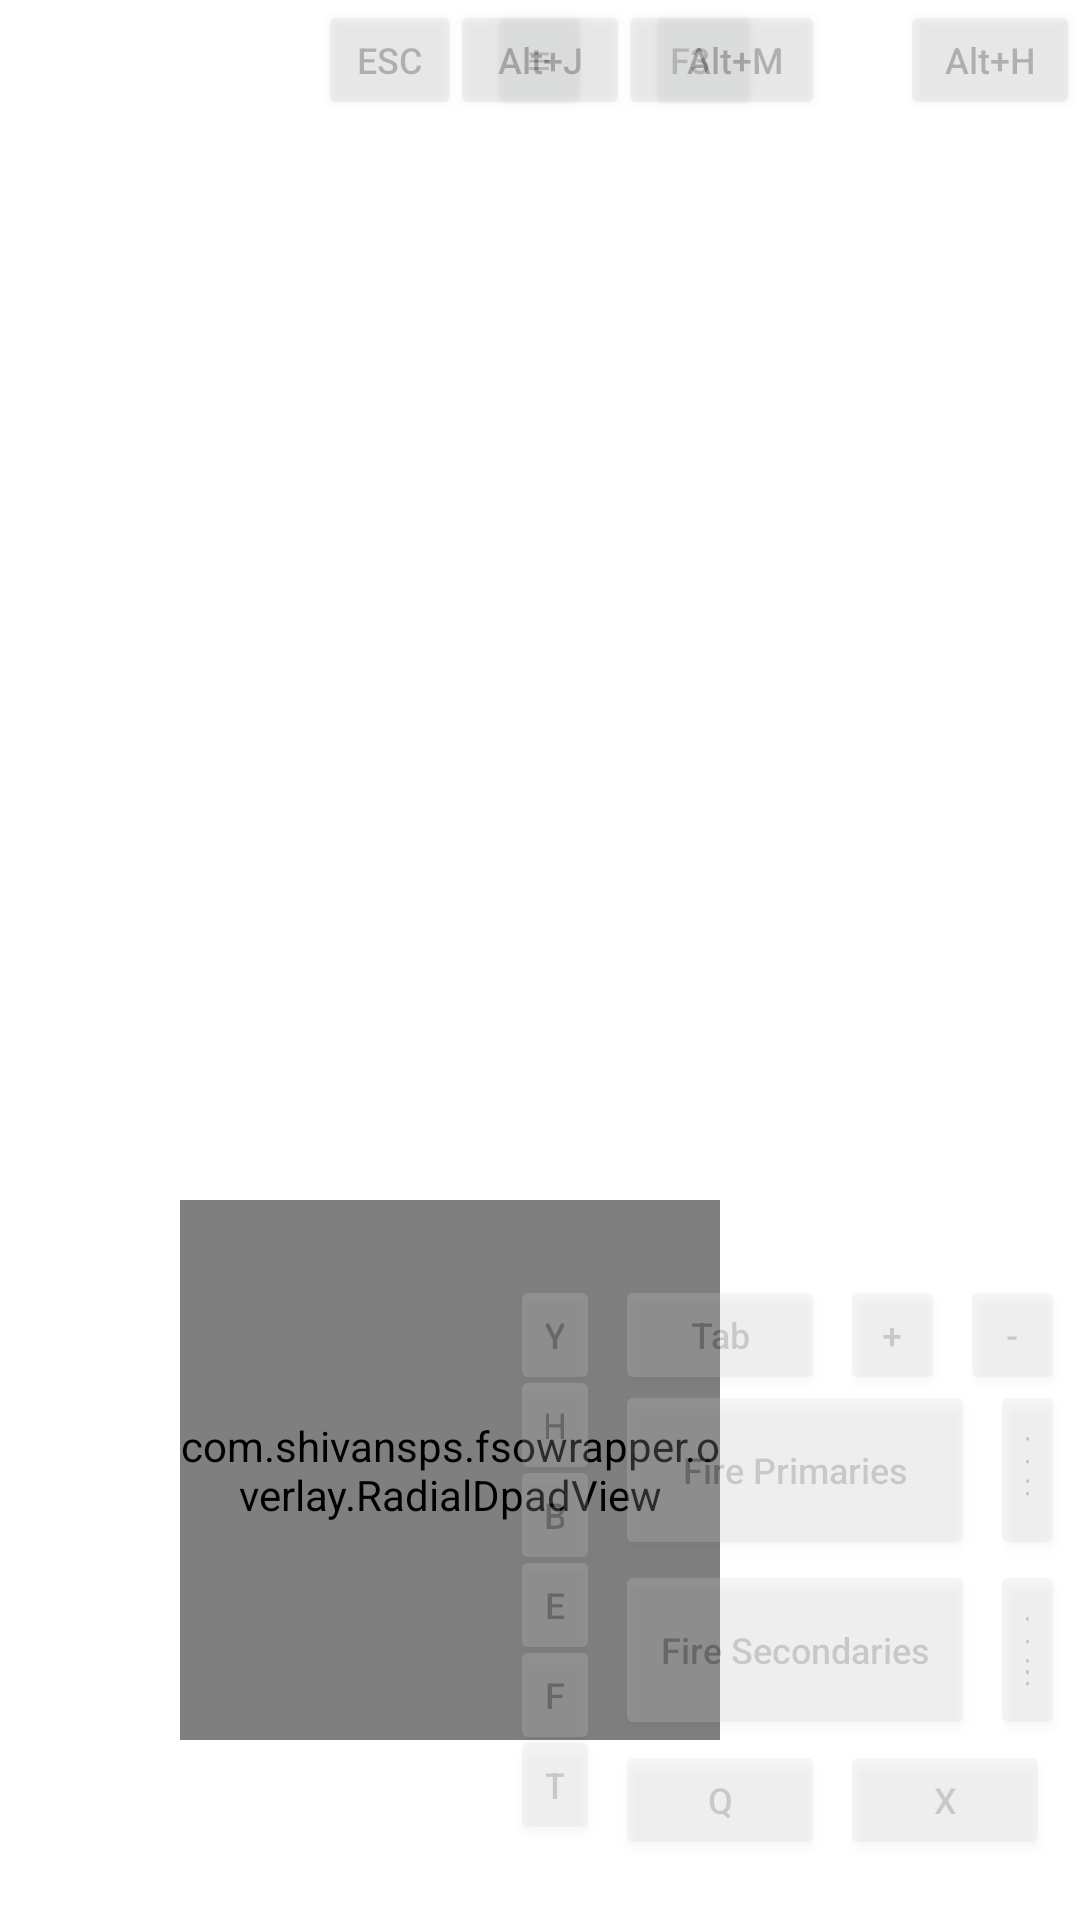

Layout XML and referenced resources for this Android screen:
<!-- AndroidManifest.xml: application theme Theme.FSOWrapper -->
<!-- res/layout/overlay_controls.xml -->
<?xml version="1.0" encoding="utf-8"?>
<FrameLayout xmlns:android="http://schemas.android.com/apk/res/android"
	xmlns:tools="http://schemas.android.com/tools"
	android:id="@+id/overlay_root"
android:layout_width="match_parent"
android:layout_height="match_parent"
android:clickable="false"
android:focusable="false">


	<Button
		android:id="@+id/btnToggle"
		android:layout_width="35dp"
		android:layout_height="40dp"
		android:layout_gravity="center|top"
		android:layout_marginStart="0dp"
		android:layout_marginTop="0dp"
		android:alpha="0.3"
		android:text="≡"
		android:textAllCaps="false" />


	<Button
		android:id="@+id/btnEsc"
		android:layout_width="48dp"
		android:layout_height="40dp"
		android:layout_gravity="center|top"
		android:layout_marginTop="0dp"
		android:layout_marginEnd="50dp"
		android:alpha="0.3"
		android:text="ESC"
		android:textAllCaps="false"
		android:textSize="12sp" />

	<Button
		android:id="@+id/btnF3"
		android:layout_width="48dp"
		android:layout_height="40dp"
		android:layout_gravity="center|top"
		android:layout_marginStart="50dp"
		android:layout_marginBottom="0dp"
		android:alpha="0.3"
		android:text="F3"
		android:textAllCaps="false"
		android:textSize="12sp" />

	<Button
		android:id="@+id/btnAltH"
		android:layout_width="60dp"
		android:layout_height="40dp"
		android:layout_gravity="right|top|end"
		android:layout_marginStart="0dp"
		android:layout_marginBottom="0dp"
		android:alpha="0.3"
		android:text="Alt+H"
		android:textAllCaps="false"
		android:textSize="12sp"
		tools:layout_marginEnd="20dp" />

	<Button
		android:id="@+id/btnAltM"
		android:layout_width="60dp"
		android:layout_height="40dp"
		android:layout_gravity="right|top|end"
		android:layout_marginEnd="85dp"
		android:alpha="0.3"
		android:insetRight="0dp"
		android:text="Alt+M"
		android:textAllCaps="false"
		android:textSize="12sp" />

	<Button
		android:id="@+id/btnAltJ"
		android:layout_width="60dp"
		android:layout_height="40dp"
		android:layout_gravity="right|top|end"
		android:layout_marginEnd="150dp"
		android:alpha="0.3"
		android:insetRight="0dp"
		android:text="Alt+J"
		android:textAllCaps="false"
		android:textSize="12sp" />

	<Button
		android:id="@+id/btnTab"
		android:layout_width="70dp"
		android:layout_height="40dp"
		android:layout_gravity="bottom|right|end"
		android:layout_marginEnd="85dp"
		android:layout_marginBottom="175dp"
		android:alpha="0.2"
		android:insetRight="0dp"
		android:text="Tab"
		android:textAllCaps="false"
		android:textSize="12sp" />

	<Button
		android:id="@+id/btnPlus"
		android:layout_width="35dp"
		android:layout_height="40dp"
		android:layout_gravity="bottom|right|end"
		android:layout_marginEnd="45dp"
		android:layout_marginBottom="175dp"
		android:alpha="0.2"
		android:insetRight="0dp"
		android:text="+"
		android:textAllCaps="false"
		android:textSize="12sp" />

	<Button
		android:id="@+id/btnMinus"
		android:layout_width="35dp"
		android:layout_height="40dp"
		android:layout_gravity="bottom|right|end"
		android:layout_marginEnd="5dp"
		android:layout_marginBottom="175dp"
		android:alpha="0.2"
		android:insetRight="0dp"
		android:text="-"
		android:textAllCaps="false"
		android:textSize="12sp" />

	<Button
		android:id="@+id/btnFireP"
		android:layout_width="120dp"
		android:layout_height="60dp"
		android:layout_gravity="bottom|right|end"
		android:layout_marginEnd="35dp"
		android:layout_marginBottom="120dp"
		android:alpha="0.2"
		android:insetRight="0dp"
		android:text="Fire Primaries"
		android:textAllCaps="false"
		android:textSize="12sp" />

	<Button
		android:id="@+id/btnFireS"
		android:layout_width="120dp"
		android:layout_height="60dp"
		android:layout_gravity="bottom|right|end"
		android:layout_marginEnd="35dp"
		android:layout_marginBottom="60dp"
		android:alpha="0.2"
		android:insetRight="0dp"
		android:text="Fire Secondaries"
		android:textAllCaps="false"
		android:textSize="12sp" />

	<Button
		android:id="@+id/btnCycleS"
		android:layout_width="25dp"
		android:layout_height="60dp"
		android:layout_gravity="bottom|right|end"
		android:layout_marginEnd="5dp"
		android:layout_marginBottom="60dp"
		android:alpha="0.2"
		android:insetRight="0dp"
		android:text="CS"
		android:textAllCaps="false"
		android:textSize="12sp" />

	<Button
		android:id="@+id/btnCycleP"
		android:layout_width="25dp"
		android:layout_height="60dp"
		android:layout_gravity="bottom|right|end"
		android:layout_marginEnd="5dp"
		android:layout_marginBottom="120dp"
		android:alpha="0.2"
		android:insetRight="0dp"
		android:text="CP"
		android:textAllCaps="false"
		android:textSize="12sp" />

	<Button
		android:id="@+id/btnQ"
		android:layout_width="70dp"
		android:layout_height="40dp"
		android:layout_gravity="bottom|right|end"
		android:layout_marginEnd="85dp"
		android:layout_marginBottom="20dp"
		android:alpha="0.2"
		android:insetRight="0dp"
		android:text="Q"
		android:textAllCaps="false"
		android:textSize="12sp" />

	<Button
		android:id="@+id/btnX"
		android:layout_width="70dp"
		android:layout_height="40dp"
		android:layout_gravity="bottom|right|end"
		android:layout_marginEnd="10dp"
		android:layout_marginBottom="20dp"
		android:alpha="0.2"
		android:insetRight="0dp"
		android:text="X"
		android:textAllCaps="false"
		android:textSize="12sp" />

	<Button
		android:id="@+id/btnT"
		android:layout_width="30dp"
		android:layout_height="40dp"
		android:layout_gravity="bottom|right|end"
		android:layout_marginEnd="160dp"
		android:layout_marginBottom="25dp"
		android:alpha="0.2"
		android:insetRight="0dp"
		android:text="T"
		android:textAllCaps="false"
		android:textSize="12sp" />

	<Button
		android:id="@+id/btnF"
		android:layout_width="30dp"
		android:layout_height="40dp"
		android:layout_gravity="bottom|right|end"
		android:layout_marginEnd="160dp"
		android:layout_marginBottom="55dp"
		android:alpha="0.2"
		android:insetRight="0dp"
		android:text="F"
		android:textAllCaps="false"
		android:textSize="12sp" />

	<Button
		android:id="@+id/btnE"
		android:layout_width="30dp"
		android:layout_height="40dp"
		android:layout_gravity="bottom|right|end"
		android:layout_marginEnd="160dp"
		android:layout_marginBottom="85dp"
		android:alpha="0.2"
		android:insetRight="0dp"
		android:text="E"
		android:textAllCaps="false"
		android:textSize="12sp" />

	<Button
		android:id="@+id/btnB"
		android:layout_width="30dp"
		android:layout_height="40dp"
		android:layout_gravity="bottom|right|end"
		android:layout_marginEnd="160dp"
		android:layout_marginBottom="115dp"
		android:alpha="0.2"
		android:insetRight="0dp"
		android:text="B"
		android:textAllCaps="false"
		android:textSize="12sp" />

	<Button
		android:id="@+id/btnH"
		android:layout_width="30dp"
		android:layout_height="40dp"
		android:layout_gravity="bottom|right|end"
		android:layout_marginEnd="160dp"
		android:layout_marginBottom="145dp"
		android:alpha="0.2"
		android:insetRight="0dp"
		android:text="H"
		android:textAllCaps="false"
		android:textSize="12sp" />

	<Button
		android:id="@+id/btnY"
		android:layout_width="30dp"
		android:layout_height="40dp"
		android:layout_gravity="bottom|right|end"
		android:layout_marginEnd="160dp"
		android:layout_marginBottom="175dp"
		android:alpha="0.2"
		android:insetRight="0dp"
		android:text="Y"
		android:textAllCaps="false"
		android:textSize="12sp" />

	<com.example.fsowrapper.overlay.RadialDpadView
		android:id="@+id/dpad"
		android:layout_width="180dp"
		android:layout_height="180dp"
		android:layout_gravity="bottom|start"
		android:layout_marginStart="60dp"
		android:layout_marginBottom="60dp"
		android:clickable="true"
		android:focusable="false" />

</FrameLayout>
<!-- resources referenced by this layout -->
<resources>
  <style name="Theme.FSOWrapper" parent="Theme.MaterialComponents.DayNight.DarkActionBar">
          
          <item name="colorPrimary">@color/purple_500</item>
          <item name="colorPrimaryVariant">@color/purple_700</item>
          <item name="colorOnPrimary">@color/white</item>
          
          <item name="colorSecondary">@color/teal_200</item>
          <item name="colorSecondaryVariant">@color/teal_700</item>
          <item name="colorOnSecondary">@color/black</item>
          
          <item name="android:statusBarColor">?attr/colorPrimaryVariant</item>
          
      </style>
  <!-- not gathered from this repository: default colours our renderer supplied (Android Studio template values) -->
  <color name="purple_500">#FF6200EE</color>
  <color name="purple_700">#FF3700B3</color>
  <color name="teal_200">#FF03DAC5</color>
  <color name="teal_700">#FF018786</color>
  <color name="black">#FF000000</color>
  <color name="white">#FFFFFFFF</color>
</resources>
